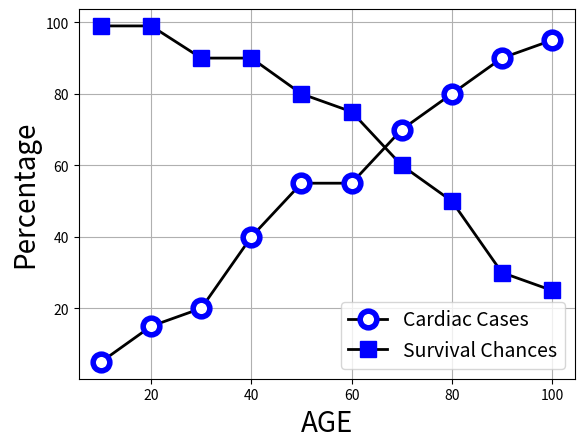

This figure's Python source:


# LetterCount
import pandas as pd
import numpy as np
import matplotlib.pyplot as plt

age = [10, 20, 30, 40, 50, 60, 70, 80, 90, 100]

cardiac_cases = [5, 15, 20, 40, 55, 55, 70, 80, 90, 95]

survival_chances = [99, 99, 90, 90, 80, 75, 60, 50, 30, 25]

plt.plot(age,cardiac_cases,color='black', linewidth=2,
label="Cardiac Cases", marker='o',markerfacecolor='white',markeredgecolor= 'blue',
         markeredgewidth = 4 ,markersize=12)

plt.plot(age,survival_chances,color='black', linewidth=2,
label="Survival Chances",markeredgecolor= 'blue',marker='s',markerfacecolor='blue',markersize=11)

plt.xlabel('AGE',fontsize = 20)
plt.ylabel('Percentage',fontsize = 20)
plt.legend(fontsize = 14,loc='lower right', ncol=1)

plt.grid()



plt.show()
